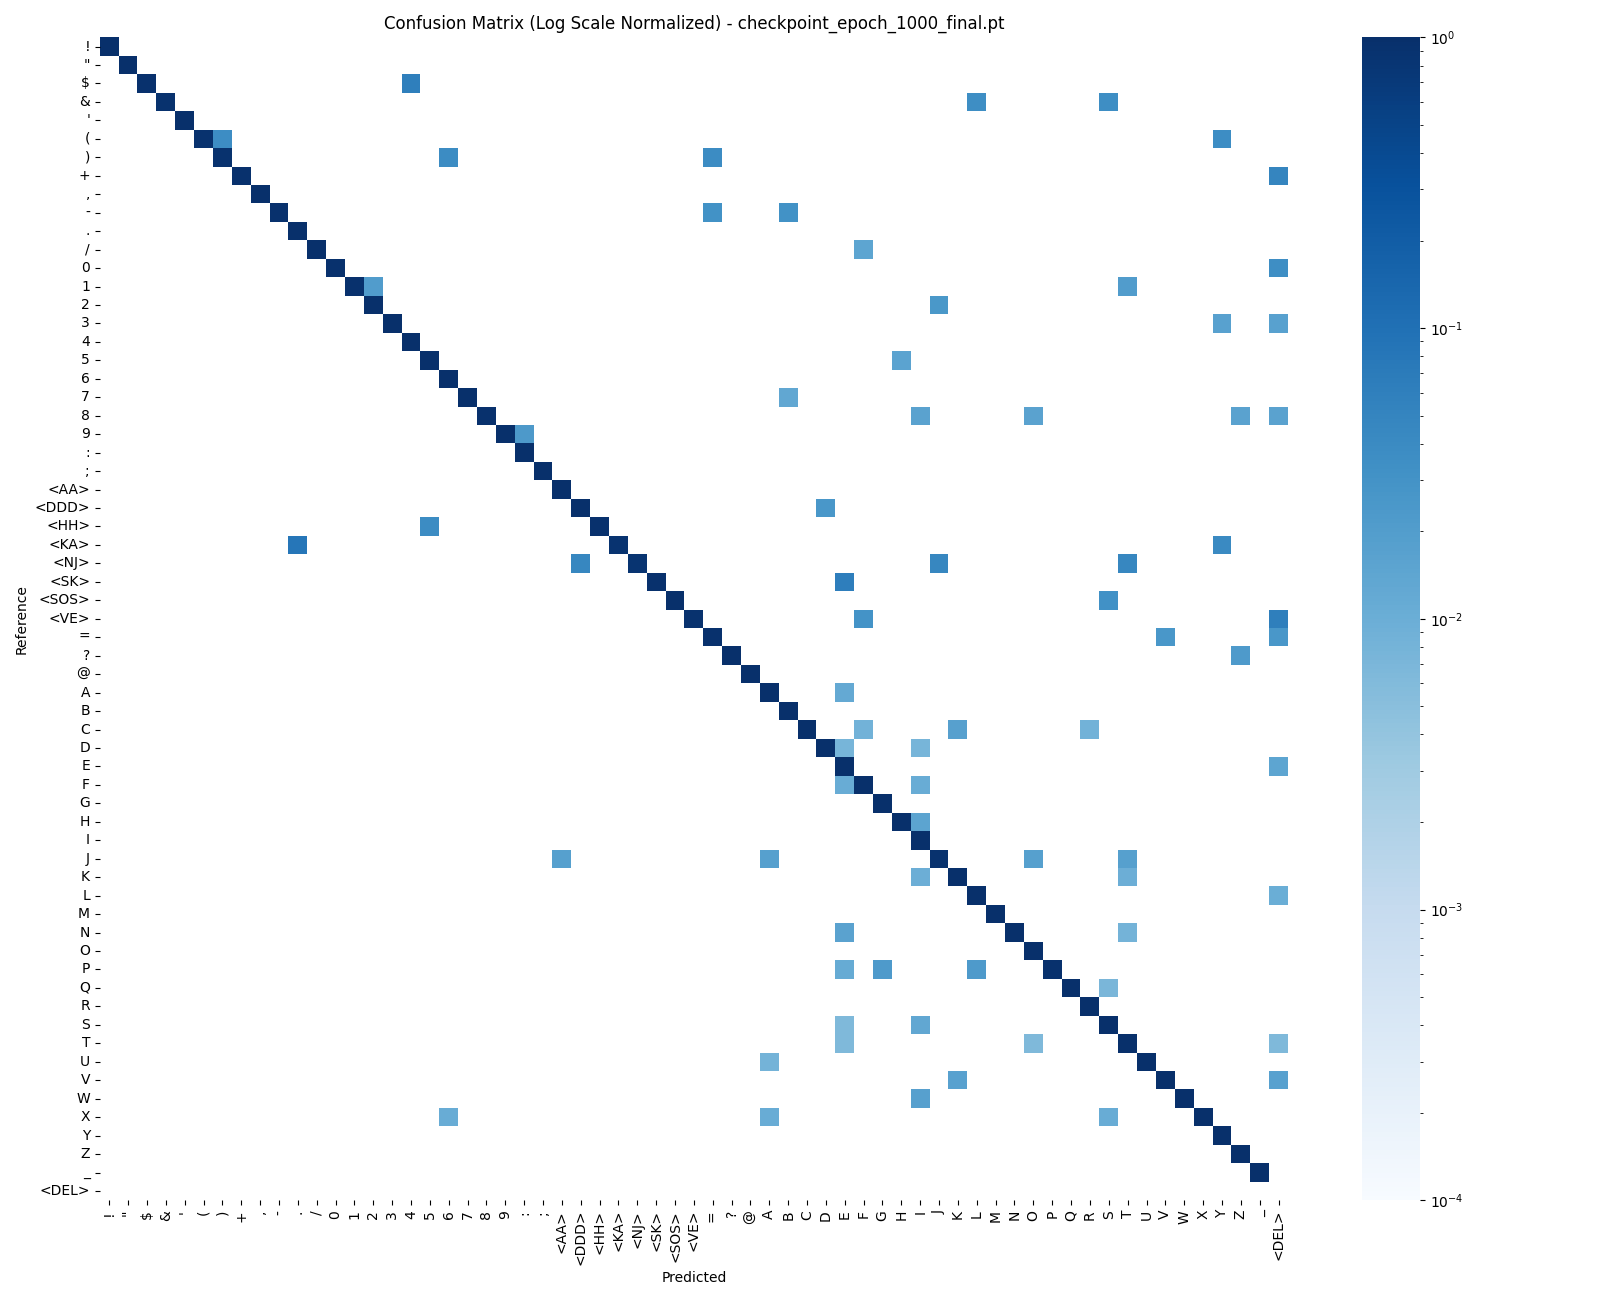

The table this chart was drawn from, first rows:
, precision, recall, f1-score, support
!, 1.0, 1.0, 1.0, 28.0
", 1.0, 1.0, 1.0, 33.0
$, 1.0, 0.9375, 0.9677, 16.0
&, 1.0, 0.9286, 0.963, 28.0
', 1.0, 1.0, 1.0, 25.0
(, 1.0, 0.9259, 0.9615, 27.0
), 0.96, 0.9231, 0.9412, 26.0
+, 1.0, 1.0, 1.0, 19.0
,, 1.0, 1.0, 1.0, 19.0
-, 1.0, 0.9375, 0.9677, 32.0
., 0.9286, 1.0, 0.963, 26.0
/, 1.0, 0.9855, 0.9927, 69.0
0, 1.0, 1.0, 1.0, 27.0
1, 1.0, 0.9574, 0.9783, 47.0
2, 0.975, 0.975, 0.975, 40.0
3, 1.0, 0.9831, 0.9915, 59.0
4, 0.9841, 1.0, 0.992, 62.0
5, 0.9844, 0.9844, 0.9844, 64.0
6, 0.9535, 1.0, 0.9762, 41.0
7, 1.0, 0.9867, 0.9933, 75.0
8, 1.0, 0.9508, 0.9748, 61.0
9, 1.0, 0.9767, 0.9882, 43.0
:, 0.96, 1.0, 0.9796, 24.0
;, 1.0, 1.0, 1.0, 16.0
<AA>, 0.9583, 1.0, 0.9787, 23.0
<DDD>, 0.9737, 0.9737, 0.9737, 38.0
<HH>, 1.0, 0.9615, 0.9804, 26.0
<KA>, 1.0, 0.875, 0.9333, 24.0
<NJ>, 1.0, 0.8636, 0.9268, 22.0
<SK>, 1.0, 0.9355, 0.9667, 31.0
<SOS>, 1.0, 0.9677, 0.9836, 31.0
<VE>, 1.0, 0.9677, 0.9836, 31.0
=, 0.9487, 0.9737, 0.961, 38.0
?, 1.0, 0.9778, 0.9888, 45.0
@, 1.0, 1.0, 1.0, 27.0
A, 0.9643, 0.9878, 0.9759, 82.0
B, 0.9833, 1.0, 0.9916, 118.0
C, 1.0, 0.9655, 0.9825, 116.0
D, 0.9924, 0.9848, 0.9886, 132.0
E, 0.9531, 1.0, 0.976, 203.0
F, 0.9677, 0.9783, 0.973, 92.0
G, 0.9785, 1.0, 0.9891, 91.0
H, 0.9851, 0.9851, 0.9851, 67.0
I, 0.9012, 1.0, 0.9481, 73.0
J, 0.963, 0.9286, 0.9455, 56.0
K, 0.9706, 0.9802, 0.9754, 101.0
L, 0.9703, 1.0, 0.9849, 98.0
M, 1.0, 1.0, 1.0, 91.0
N, 1.0, 0.9758, 0.9878, 124.0
O, 0.9659, 1.0, 0.9827, 85.0
P, 1.0, 0.9438, 0.9711, 89.0
Q, 1.0, 0.9928, 0.9964, 139.0
R, 0.9928, 1.0, 0.9964, 138.0
S, 0.9744, 0.9806, 0.9775, 155.0
T, 0.9684, 0.9871, 0.9776, 155.0
U, 1.0, 0.9919, 0.996, 124.0
V, 0.9831, 0.9831, 0.9831, 59.0
W, 1.0, 0.9825, 0.9912, 57.0
X, 1.0, 0.9677, 0.9836, 93.0
Y, 0.9524, 1.0, 0.9756, 60.0
... 5 more rows
